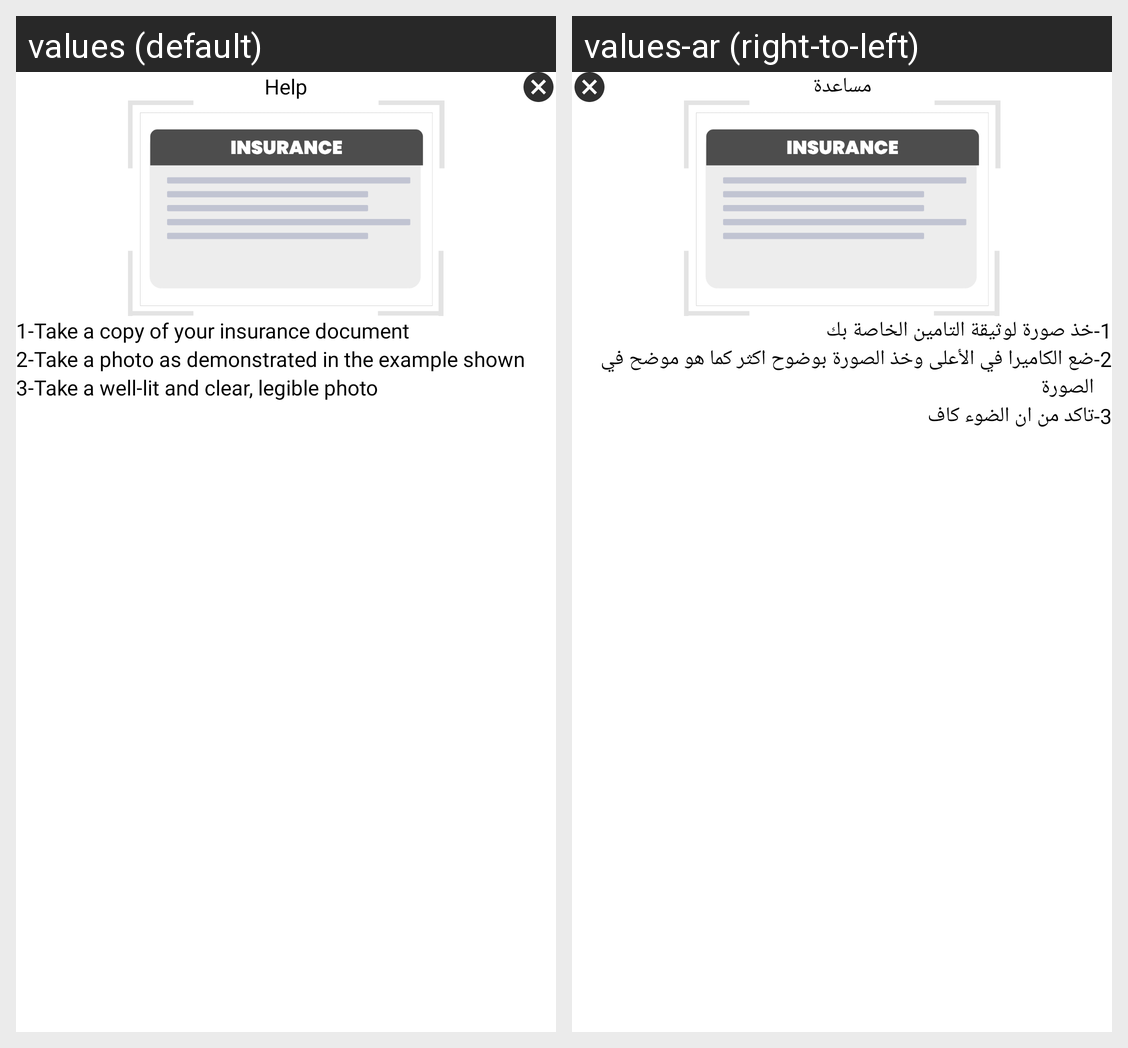

This grid shows one Android layout under two languages. Give, for every string resource on the screen, its name, the default text and each shown locale's text.
Android screen res/layout/popup_insurance_info.xml rendered under 2 locales, left to right: values (default), values-ar (right-to-left). Device: Nexus 5 (rendered at 1080×1920; each locale shown at half size, 540×960, under a caption strip naming it); theme AppTheme.
Strings drawn on this screen, with the default value and each locale's value (text and hints the layout hard-codes, and strings that could not be matched under every locale, appear in the picture but are not listed):

help
  values: Help
  values-ar: مساعدة

take_a_snap_of_your_insurance
  values: Take a copy of your insurance document
  values-ar: خذ صورة لوثيقة التامين الخاصة بك

put_the_camera_right_above_and_take_the_snap_clearly_as_demonstrated_in_the_picture
  values: Take a photo as demonstrated in the example shown
  values-ar: ضع الكاميرا في الأعلى وخذ الصورة بوضوح اكثر كما هو موضح في الصورة

make_sure_the_light_is_sufficient
  values: Take a well-lit and clear, legible photo
  values-ar: تاكد من ان الضوء كاف
